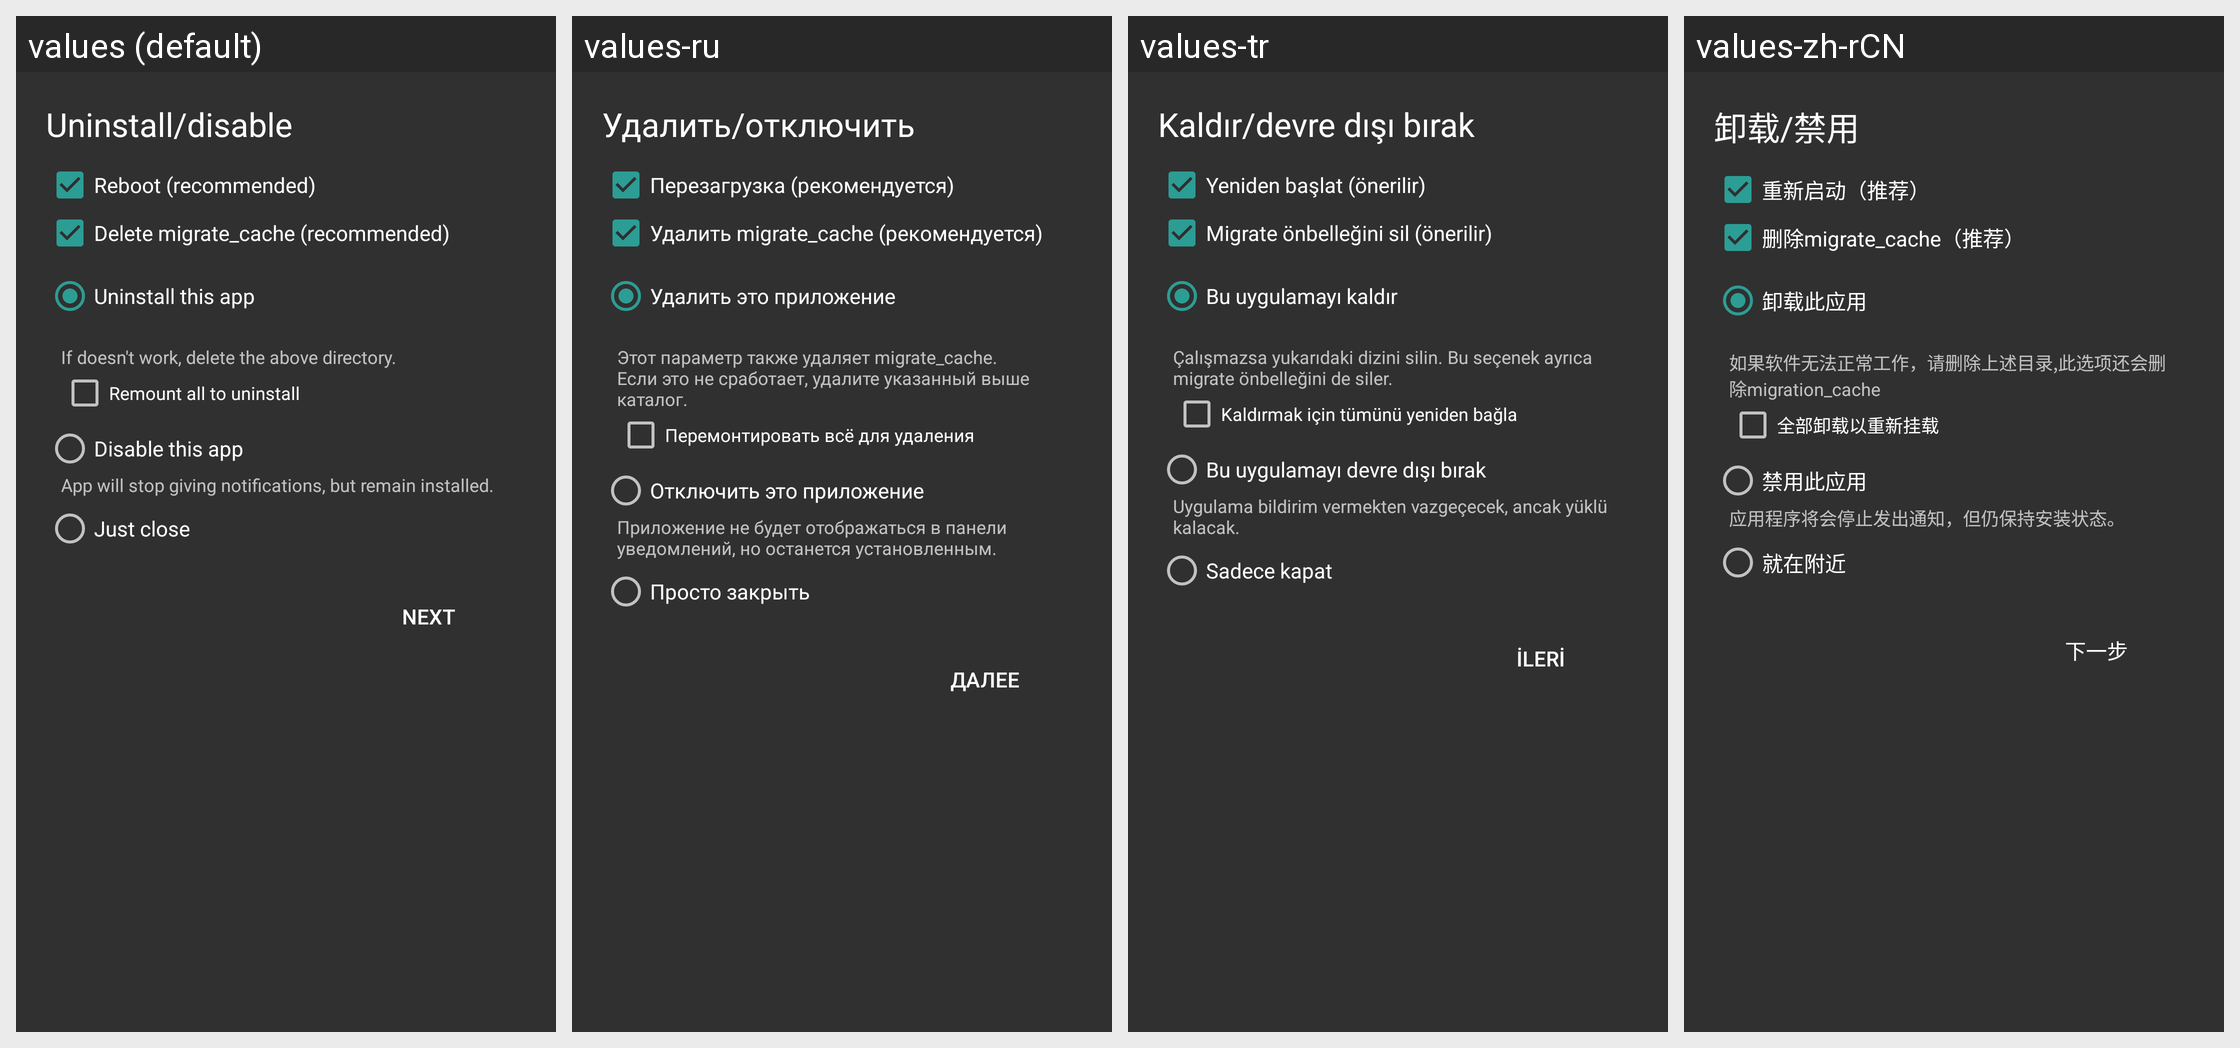

For this localized Android screen grid, give each drawn string resource with its value in every locale shown.
Android screen res/layout/post_restore_jobs.xml rendered under 4 locales, left to right: values (default), values-ru, values-tr, values-zh-rCN. Device: Nexus 5 (rendered at 1080×1920; each locale shown at half size, 540×960, under a caption strip naming it); theme AppTheme.
Strings drawn on this screen, with the default value and each locale's value (text and hints the layout hard-codes, and strings that could not be matched under every locale, appear in the picture but are not listed):

uninstall_helper_app
  values: Uninstall/disable
  values-ru: Удалить/отключить
  values-tr: Kaldır/devre dışı bırak
  values-zh-rCN: 卸载/禁用

reboot
  values: Reboot (recommended)
  values-ru: Перезагрузка (рекомендуется)
  values-tr: Yeniden başlat (önerilir)
  values-zh-rCN: 重新启动（推荐）

delete_migrate_cache
  values: Delete migrate_cache (recommended)
  values-ru: Удалить migrate_cache (рекомендуется)
  values-tr: Migrate önbelleğini sil (önerilir)
  values-zh-rCN: 删除migrate_cache（推荐）

uninstall_app
  values: Uninstall this app
  values-ru: Удалить это приложение
  values-tr: Bu uygulamayı kaldır
  values-zh-rCN: 卸载此应用

uninstall_desc
  values: If doesn't work, delete the above directory.
  values-ru: Этот параметр также удаляет migrate_cache.
      Если это не сработает, удалите указанный выше каталог.
  values-tr: Çalışmazsa yukarıdaki dizini silin. Bu seçenek ayrıca migrate önbelleğini de siler.
  values-zh-rCN: 如果软件无法正常工作，请删除上述目录,此选项还会删除migration_cache

remount_all_to_uninstall
  values: Remount all to uninstall
  values-ru: Перемонтировать всё для удаления
  values-tr: Kaldırmak için tümünü yeniden bağla
  values-zh-rCN: 全部卸载以重新挂载

disable_app
  values: Disable this app
  values-ru: Отключить это приложение
  values-tr: Bu uygulamayı devre dışı bırak
  values-zh-rCN: 禁用此应用

temporary_disable_desc
  values: App will stop giving notifications, but remain installed.
  values-ru: Приложение не будет отображаться в панели уведомлений, но останется установленным.
  values-tr: Uygulama bildirim vermekten vazgeçecek, ancak yüklü kalacak.
  values-zh-rCN: 应用程序将会停止发出通知，但仍保持安装状态。

do_nothing
  values: Just close
  values-ru: Просто закрыть
  values-tr: Sadece kapat
  values-zh-rCN: 就在附近

next
  values: Next
  values-ru: Далее
  values-tr: İleri
  values-zh-rCN: 下一步
